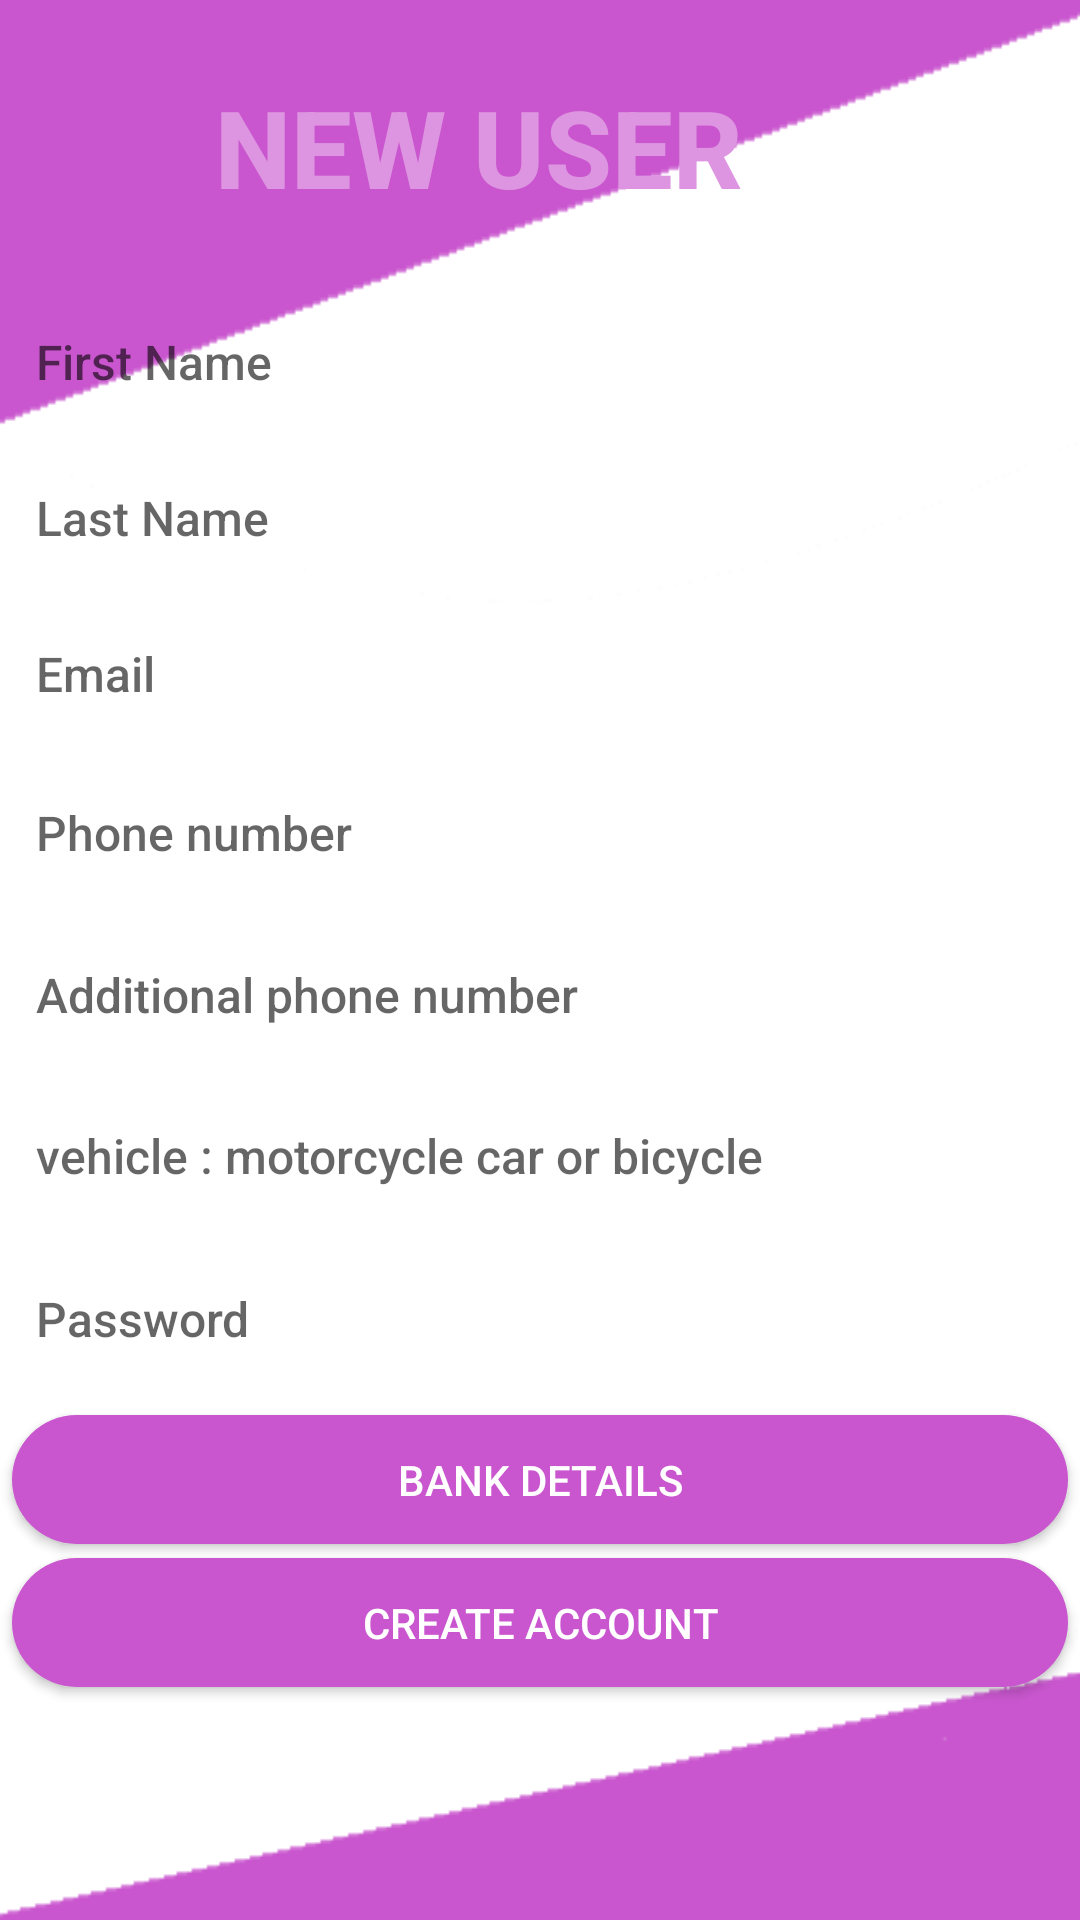

This screen was rendered from an Android layout file. Write that file and the resources it references.
<!-- AndroidManifest.xml: application theme Theme.Courierapp -->
<!-- res/layout/activity_register_new_courier.xml -->
<?xml version="1.0" encoding="utf-8"?>
<androidx.constraintlayout.widget.ConstraintLayout xmlns:android="http://schemas.android.com/apk/res/android"
    xmlns:app="http://schemas.android.com/apk/res-auto"
    xmlns:tools="http://schemas.android.com/tools"
    android:layout_width="match_parent"
    android:layout_height="match_parent"
   android:background="@drawable/tringle"
    tools:context=".activities.RegisterNewCourier">

    <EditText
        android:id="@+id/phone2"
        style="@style/Widget.AppCompat.TextView.SpinnerItem"
        android:layout_width="352dp"
        android:layout_height="43dp"
        android:background="@drawable/round_border"
        android:ems="14"
        android:hint="@string/Phone2"
        android:inputType="phone"
        android:textAppearance="@style/TextAppearance.AppCompat.Body2"
        android:textColor="#040404"
        android:textSize="16sp"
        android:padding="10dp"
        app:layout_constraintBottom_toBottomOf="parent"
        app:layout_constraintEnd_toEndOf="parent"
        app:layout_constraintHorizontal_bias="0.508"
        app:layout_constraintStart_toStartOf="parent"
        app:layout_constraintTop_toTopOf="parent"
        app:layout_constraintVertical_bias="0.519" />

    <EditText
        android:id="@+id/passwordEt"
        style="@style/Widget.AppCompat.TextView.SpinnerItem"
        android:layout_width="352dp"
        android:layout_height="43dp"
        android:background="@drawable/round_border"
        android:ems="14"
        android:hint="@string/PasswordEt"
        android:inputType="textPassword"
        android:textAppearance="@style/TextAppearance.AppCompat.Body2"
        android:textColor="#040404"
        android:textSize="16sp"
        android:padding="10dp"
        app:layout_constraintBottom_toBottomOf="parent"
        app:layout_constraintEnd_toEndOf="parent"
        app:layout_constraintHorizontal_bias="0.508"
        app:layout_constraintStart_toStartOf="parent"
        app:layout_constraintTop_toTopOf="parent"
        app:layout_constraintVertical_bias="0.7" />


    <EditText
        android:id="@+id/FirstName"
        style="@style/Widget.AppCompat.TextView.SpinnerItem"

        android:layout_width="352dp"
        android:layout_height="43dp"
        android:background="@drawable/round_border"
        android:ems="14"
        android:hint="@string/FirstName"
        android:inputType="textPersonName"
        android:textAppearance="@style/TextAppearance.AppCompat.Body2"
        android:textColor="#040404"
        android:textSize="16sp"
        android:padding="10dp"
        app:layout_constraintBottom_toBottomOf="parent"
        app:layout_constraintEnd_toEndOf="parent"
        app:layout_constraintHorizontal_bias="0.508"
        app:layout_constraintStart_toStartOf="parent"
        app:layout_constraintTop_toTopOf="parent"
        app:layout_constraintVertical_bias="0.166" />

    <EditText
        android:id="@+id/LastName"
        style="@style/Widget.AppCompat.TextView.SpinnerItem"
        android:layout_width="352dp"
        android:layout_height="43dp"
        android:background="@drawable/round_border"
        android:ems="14"
        android:hint="@string/LastName"
        android:inputType="textPersonName"
        android:textAppearance="@style/TextAppearance.AppCompat.Body2"
        android:textColor="#040404"
        android:textSize="16sp"
        android:padding="10dp"
        app:layout_constraintBottom_toBottomOf="parent"
        app:layout_constraintEnd_toEndOf="parent"
        app:layout_constraintHorizontal_bias="0.508"
        app:layout_constraintStart_toStartOf="parent"
        app:layout_constraintTop_toTopOf="parent"
        app:layout_constraintVertical_bias="0.253" />

    <EditText
        android:id="@+id/vehicle"
        style="@style/Widget.AppCompat.TextView.SpinnerItem"
        android:layout_width="352dp"
        android:layout_height="43dp"
        android:background="@drawable/round_border"
        android:ems="14"
        android:hint="@string/vehicle"
        android:textAppearance="@style/TextAppearance.AppCompat.Body2"
        android:textColor="#040404"
        android:textSize="16sp"
        android:padding="10dp"
        app:layout_constraintBottom_toBottomOf="parent"
        app:layout_constraintEnd_toEndOf="parent"
        app:layout_constraintHorizontal_bias="0.508"
        app:layout_constraintStart_toStartOf="parent"
        app:layout_constraintTop_toTopOf="parent"
        app:layout_constraintVertical_bias="0.609" />

    <EditText
        android:id="@+id/Phone1"
        style="@style/Widget.AppCompat.TextView.SpinnerItem"
        android:layout_width="352dp"
        android:layout_height="43dp"
        android:background="@drawable/round_border"
        android:ems="14"
        android:hint="@string/Phone1"
        android:inputType="phone"
        android:textAppearance="@style/TextAppearance.AppCompat.Body2"
        android:textColor="#040404"
        android:textSize="16sp"
        android:padding="10dp"
        app:layout_constraintBottom_toBottomOf="parent"
        app:layout_constraintEnd_toEndOf="parent"
        app:layout_constraintHorizontal_bias="0.508"
        app:layout_constraintStart_toStartOf="parent"
        app:layout_constraintTop_toTopOf="parent"
        app:layout_constraintVertical_bias="0.429" />

    <TextView
        android:id="@+id/Text"
        android:layout_width="216dp"
        android:layout_height="56dp"
        android:text="@string/Text"
        android:textAppearance="@style/TextAppearance.AppCompat.Body2"
        android:textColor="#de95e1"
        android:textSize="36sp"
        android:textStyle="bold"
        app:layout_constraintBottom_toBottomOf="parent"
        app:layout_constraintEnd_toEndOf="parent"
        app:layout_constraintHorizontal_bias="0.497"
        app:layout_constraintStart_toStartOf="parent"
        app:layout_constraintTop_toTopOf="parent"
        app:layout_constraintVertical_bias="0.042" />

    <Button
        android:id="@+id/Create"
        android:layout_width="352dp"
        android:layout_height="43dp"
        android:background="@drawable/round_buttom"
        android:text="@string/Create"
        android:textColor="#ffffff"
        app:backgroundTint="#c956ce"
        app:layout_constraintBottom_toBottomOf="parent"
        app:layout_constraintEnd_toEndOf="parent"
        app:layout_constraintHorizontal_bias="0.508"
        app:layout_constraintStart_toStartOf="parent"
        app:layout_constraintTop_toTopOf="parent"
        app:layout_constraintVertical_bias="0.870" />


    <Button
        android:id="@+id/enter_bank"
        android:layout_width="352dp"
        android:layout_height="43dp"
        android:background="@drawable/round_buttom"
        android:text="@string/enter_bank"
        android:textColor="#ffffff"
        app:backgroundTint="#c956ce"
        app:layout_constraintBottom_toBottomOf="parent"
        app:layout_constraintEnd_toEndOf="parent"
        app:layout_constraintHorizontal_bias="0.508"
        app:layout_constraintStart_toStartOf="parent"
        app:layout_constraintTop_toTopOf="parent"
        app:layout_constraintVertical_bias="0.79" />

    <EditText
        android:id="@+id/EmailEt"
        style="@style/Widget.AppCompat.TextView.SpinnerItem"
        android:layout_width="352dp"
        android:layout_height="43dp"
        android:background="@drawable/round_border"
        android:ems="14"
        android:hint="@string/EmailEt"
        android:inputType="textEmailAddress"
        android:textAppearance="@style/TextAppearance.AppCompat.Body2"
        android:textColor="#040404"
        android:textSize="16sp"
        android:padding="10dp"
        app:layout_constraintBottom_toBottomOf="parent"
        app:layout_constraintEnd_toEndOf="parent"
        app:layout_constraintHorizontal_bias="0.508"
        app:layout_constraintStart_toStartOf="parent"
        app:layout_constraintTop_toTopOf="parent"
        app:layout_constraintVertical_bias="0.34" />

</androidx.constraintlayout.widget.ConstraintLayout>
<!-- resources referenced by this layout -->
<resources>
  <!-- drawable round_buttom (drawable) -->
  <?xml version="1.0" encoding="utf-8"?>
  <shape xmlns:android="http://schemas.android.com/apk/res/android">
   <solid android:color="@color/purple_200"/>
     <corners android:radius="100dp"/>
  
  </shape>
  <!-- drawable tringle: png bitmap (drawable-v24, 3333 bytes) -->
  <string name="Create">CREATE ACCOUNT</string>
  <string name="EmailEt">Email</string>
  <string name="FirstName">First Name</string>
  <string name="LastName">Last Name</string>
  <string name="PasswordEt">Password</string>
  <string name="Phone1">Phone number</string>
  <string name="Phone2">Additional phone number</string>
  <string name="Text">NEW USER</string>
  <string name="enter_bank">bank details</string>
  <string name="vehicle">vehicle : motorcycle car or bicycle </string>
  <style name="Theme.Courierapp" parent="Theme.MaterialComponents.DayNight.NoActionBar">
          
          <item name="colorPrimary">@color/purple_500</item>
          <item name="colorPrimaryVariant">@color/purple_200</item>
          <item name="colorOnPrimary">@color/white</item>
          
          <item name="colorSecondary">@color/teal_200</item>
          <item name="colorSecondaryVariant">@color/teal_700</item>
          <item name="colorOnSecondary">@color/black</item>
          
          <item name="android:statusBarColor" tools:targetApi="l">?attr/colorPrimaryVariant</item>
          
      </style>
  <color name="purple_200">#c956ce</color>
  <color name="purple_500">#FF6200EE</color>
  <color name="white">#FFFFFFFF</color>
  <color name="teal_200">#FF03DAC5</color>
  <color name="teal_700">#FF018786</color>
  <color name="black">#FF000000</color>
</resources>
